Photos from the image-classification dataset "datasets" in the GitHub repository CapstoneFresheats/ML-FreshEats. Its 6 classes are: apel segar, apel tidak segar, jeruk segar, jeruk tidak segar, pisang segar, pisang tidak segar.

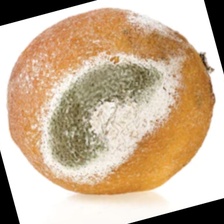
Label: jeruk tidak segar

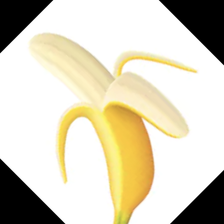
Label: pisang segar

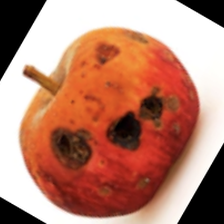
Label: apel tidak segar

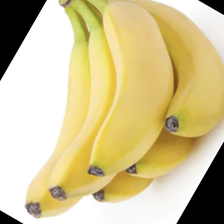
Label: pisang segar

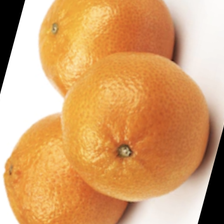
Label: jeruk segar

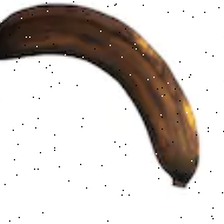
Label: pisang tidak segar
